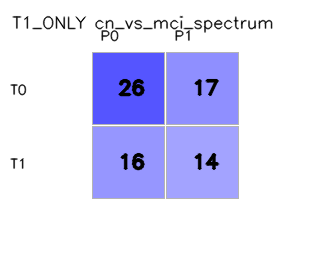

Source data for this figure (header and first rows):
, pred_0, pred_1
true_0, 26, 17
true_1, 16, 14
